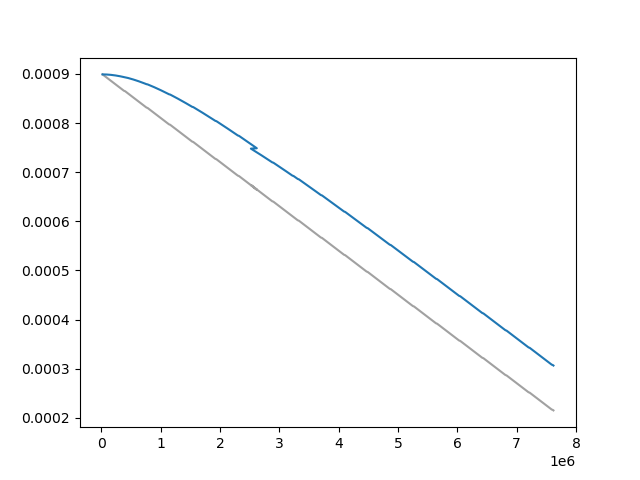

The data file committed next to this chart (first rows):
Wall time, Step, Value
1712925507, 20000, 0.0008991
1712925538, 30000, 0.0008982
1712925569, 40000, 0.0008972
1712925600, 50000, 0.0008963
1712925631, 60000, 0.0008954
1712925663, 70000, 0.0008945
1712925694, 80000, 0.0008935
1712925725, 90000, 0.0008926
1712925756, 100000, 0.0008917
1712925787, 110000, 0.0008907
1712925818, 120000, 0.0008898
1712925850, 130000, 0.0008889
1712925881, 140000, 0.000888
1712925913, 150000, 0.0008871
1712925944, 160000, 0.0008861
1712925976, 170000, 0.0008852
1712926008, 180000, 0.0008843
1712926039, 190000, 0.0008834
1712926070, 200000, 0.0008824
1712926102, 210000, 0.0008815
1712926133, 220000, 0.0008806
1712926164, 230000, 0.0008797
1712926195, 240000, 0.0008787
1712926227, 250000, 0.0008778
1712926258, 260000, 0.0008769
1712926288, 270000, 0.000876
1712926320, 280000, 0.000875
1712926351, 290000, 0.0008741
1712926382, 300000, 0.0008732
1712926414, 310000, 0.0008723
1712926444, 320000, 0.0008713
1712926476, 330000, 0.0008704
1712926509, 340000, 0.0008695
1712926540, 350000, 0.0008686
1712926571, 360000, 0.0008677
1712926603, 370000, 0.0008667
1712926635, 380000, 0.0008658
1712926696, 400000, 0.0008649
1712926727, 410000, 0.000864
1712926759, 420000, 0.000863
1712926790, 430000, 0.0008621
1712926822, 440000, 0.0008612
1712926854, 450000, 0.0008603
1712926885, 460000, 0.0008593
1712926917, 470000, 0.0008584
1712926949, 480000, 0.0008575
1712926981, 490000, 0.0008566
1712927013, 500000, 0.0008556
1712927044, 510000, 0.0008547
1712927076, 520000, 0.0008538
1712927107, 530000, 0.0008529
1712927139, 540000, 0.0008519
1712927170, 550000, 0.000851
1712927201, 560000, 0.0008501
1712927232, 570000, 0.0008492
1712927263, 580000, 0.0008482
1712927295, 590000, 0.0008473
1712927326, 600000, 0.0008464
1712927358, 610000, 0.0008455
1712927389, 620000, 0.0008446
... 692 more rows
